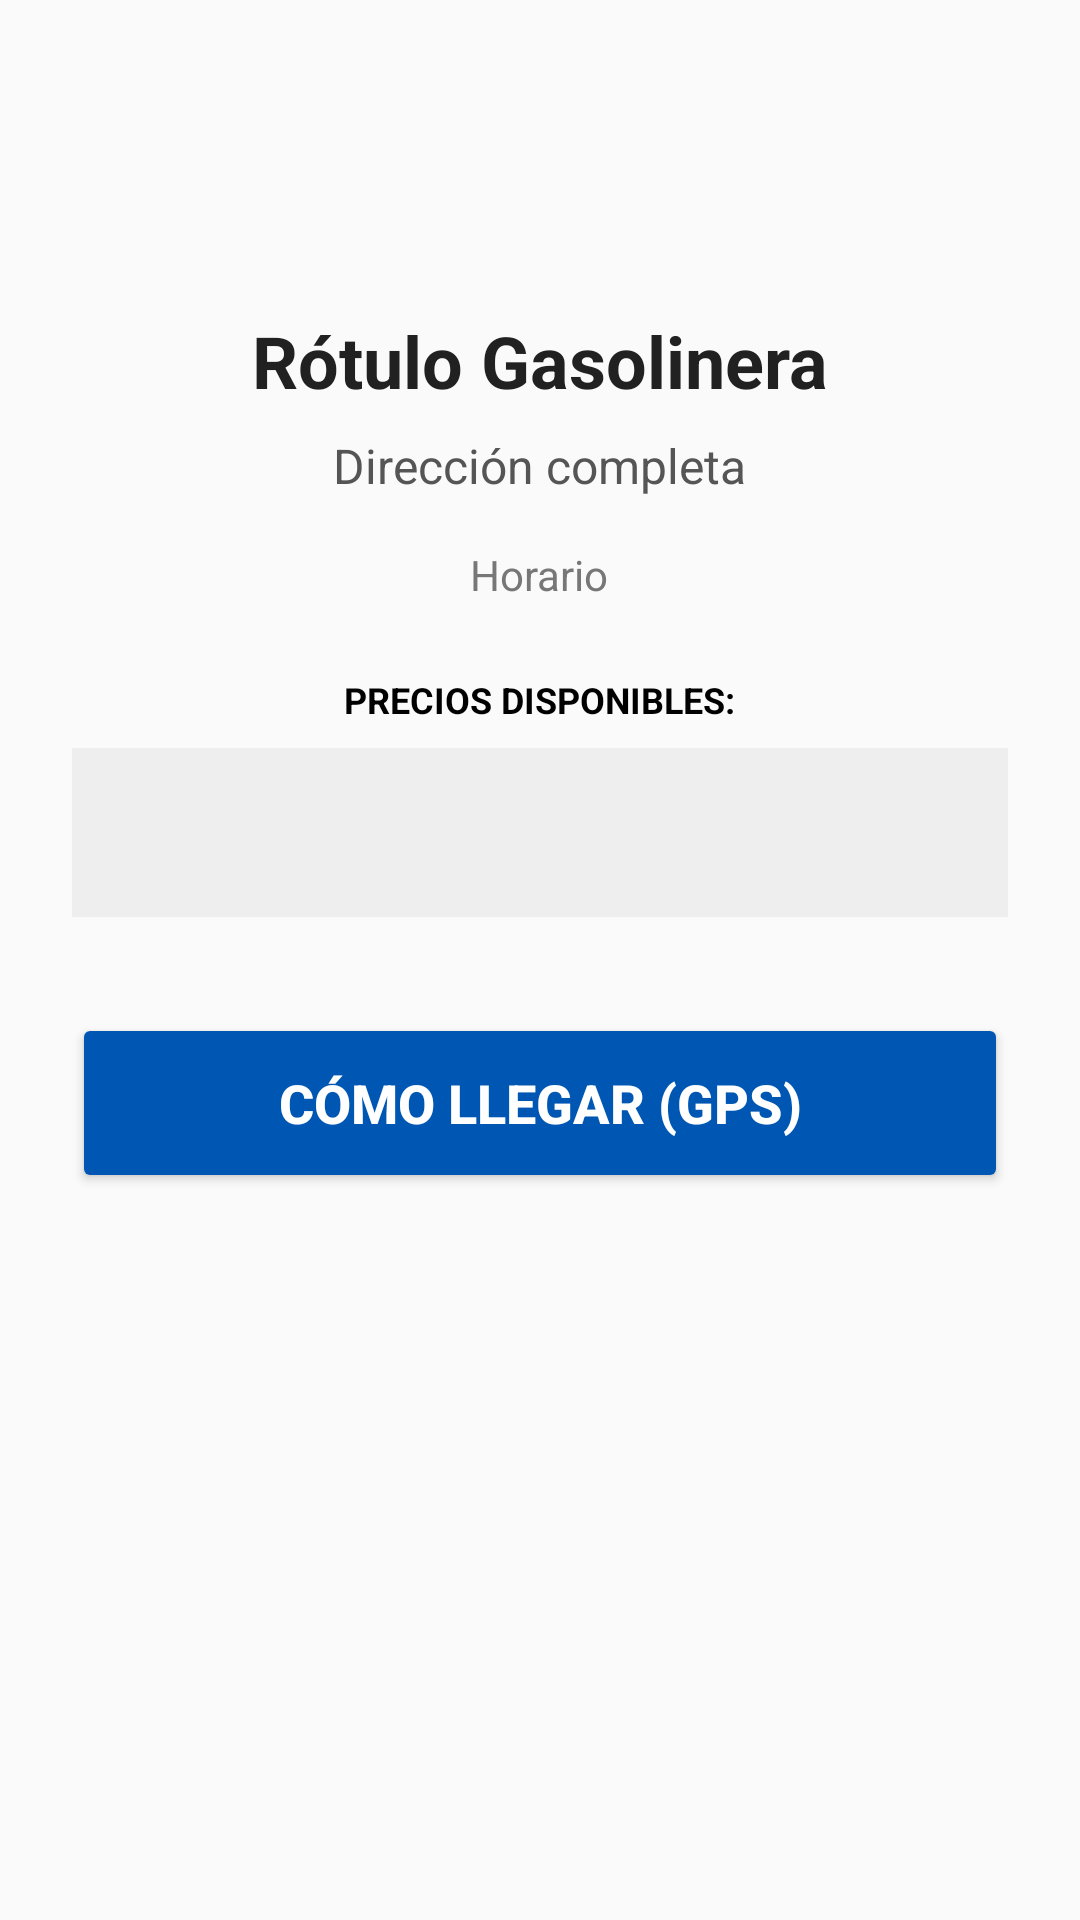

Layout XML and referenced resources for this Android screen:
<!-- AndroidManifest.xml: application theme Theme.Gasolineras_Espana -->
<!-- res/layout/activity_detalle.xml -->
<?xml version="1.0" encoding="utf-8"?>
<LinearLayout xmlns:android="http://schemas.android.com/apk/res/android"
    android:layout_width="match_parent"
    android:layout_height="match_parent"
    android:orientation="vertical"
    android:padding="24dp"
    android:gravity="center_horizontal"
    android:background="#FAFAFA">

    
    <ImageView
        android:id="@+id/imgDetalleLogo"
        android:layout_width="64dp"
        android:layout_height="64dp"
        android:src="@drawable/ic_default"
        android:layout_marginBottom="16dp" 
        android:contentDescription="@string/cd_detalle_logo"/>

    <TextView
        android:id="@+id/txtDetalleRotulo"
        android:layout_width="wrap_content"
        android:layout_height="wrap_content"
        android:textSize="24sp"
        android:textStyle="bold"
        android:textColor="#212121"
        android:text="@string/text_detalle_rotulo"
        android:layout_marginBottom="8dp"/>

    <TextView
        android:id="@+id/txtDetalleDireccion"
        android:layout_width="wrap_content"
        android:layout_height="wrap_content"
        android:textSize="16sp"
        android:textColor="#555555"
        android:text="@string/text_detalle_direccion"
        android:gravity="center"
        android:layout_marginBottom="16dp"/>

    <TextView
        android:id="@+id/txtDetalleHorario"
        android:layout_width="wrap_content"
        android:layout_height="wrap_content"
        android:textSize="14sp"
        android:textColor="#777777"
        android:text="@string/text_detalle_horario"
        android:layout_marginBottom="24dp"/>

    <TextView
        android:layout_width="wrap_content"
        android:layout_height="wrap_content"
        android:text="@string/text_detalle_precios_titulo"
        android:textSize="12sp"
        android:textStyle="bold"
        android:textColor="#000000"
        android:layout_marginBottom="8dp"/>

    <TextView
        android:id="@+id/txtDetallePrecios"
        android:layout_width="match_parent"
        android:layout_height="wrap_content"
        android:textSize="18sp"
        android:lineSpacingExtra="4dp"
        android:textColor="#212121"
        android:background="#EEEEEE"
        android:padding="16dp"
        android:layout_marginBottom="32dp"/>

    
    <Button
        android:id="@+id/btnIrMaps"
        android:layout_width="match_parent"
        android:layout_height="60dp"
        android:text="@string/text_detalle_btn_llegar"
        android:textSize="18sp"
        android:textStyle="bold"
        android:backgroundTint="#0056b3"
        android:textColor="@android:color/white"/>

</LinearLayout>
<!-- resources referenced by this layout -->
<resources>
  <string name="cd_detalle_logo">Icono Gasolinera</string>
  <string name="text_detalle_btn_llegar">CÓMO LLEGAR (GPS)</string>
  <string name="text_detalle_direccion">Dirección completa</string>
  <string name="text_detalle_horario">Horario</string>
  <string name="text_detalle_precios_titulo">PRECIOS DISPONIBLES:</string>
  <string name="text_detalle_rotulo">Rótulo Gasolinera</string>
  <style name="Theme.Gasolineras_Espana" parent="Base.Theme.Gasolineras_Espana" />
  <style name="Base.Theme.Gasolineras_Espana" parent="Theme.Material3.DayNight.NoActionBar">
          
          
      </style>
</resources>
